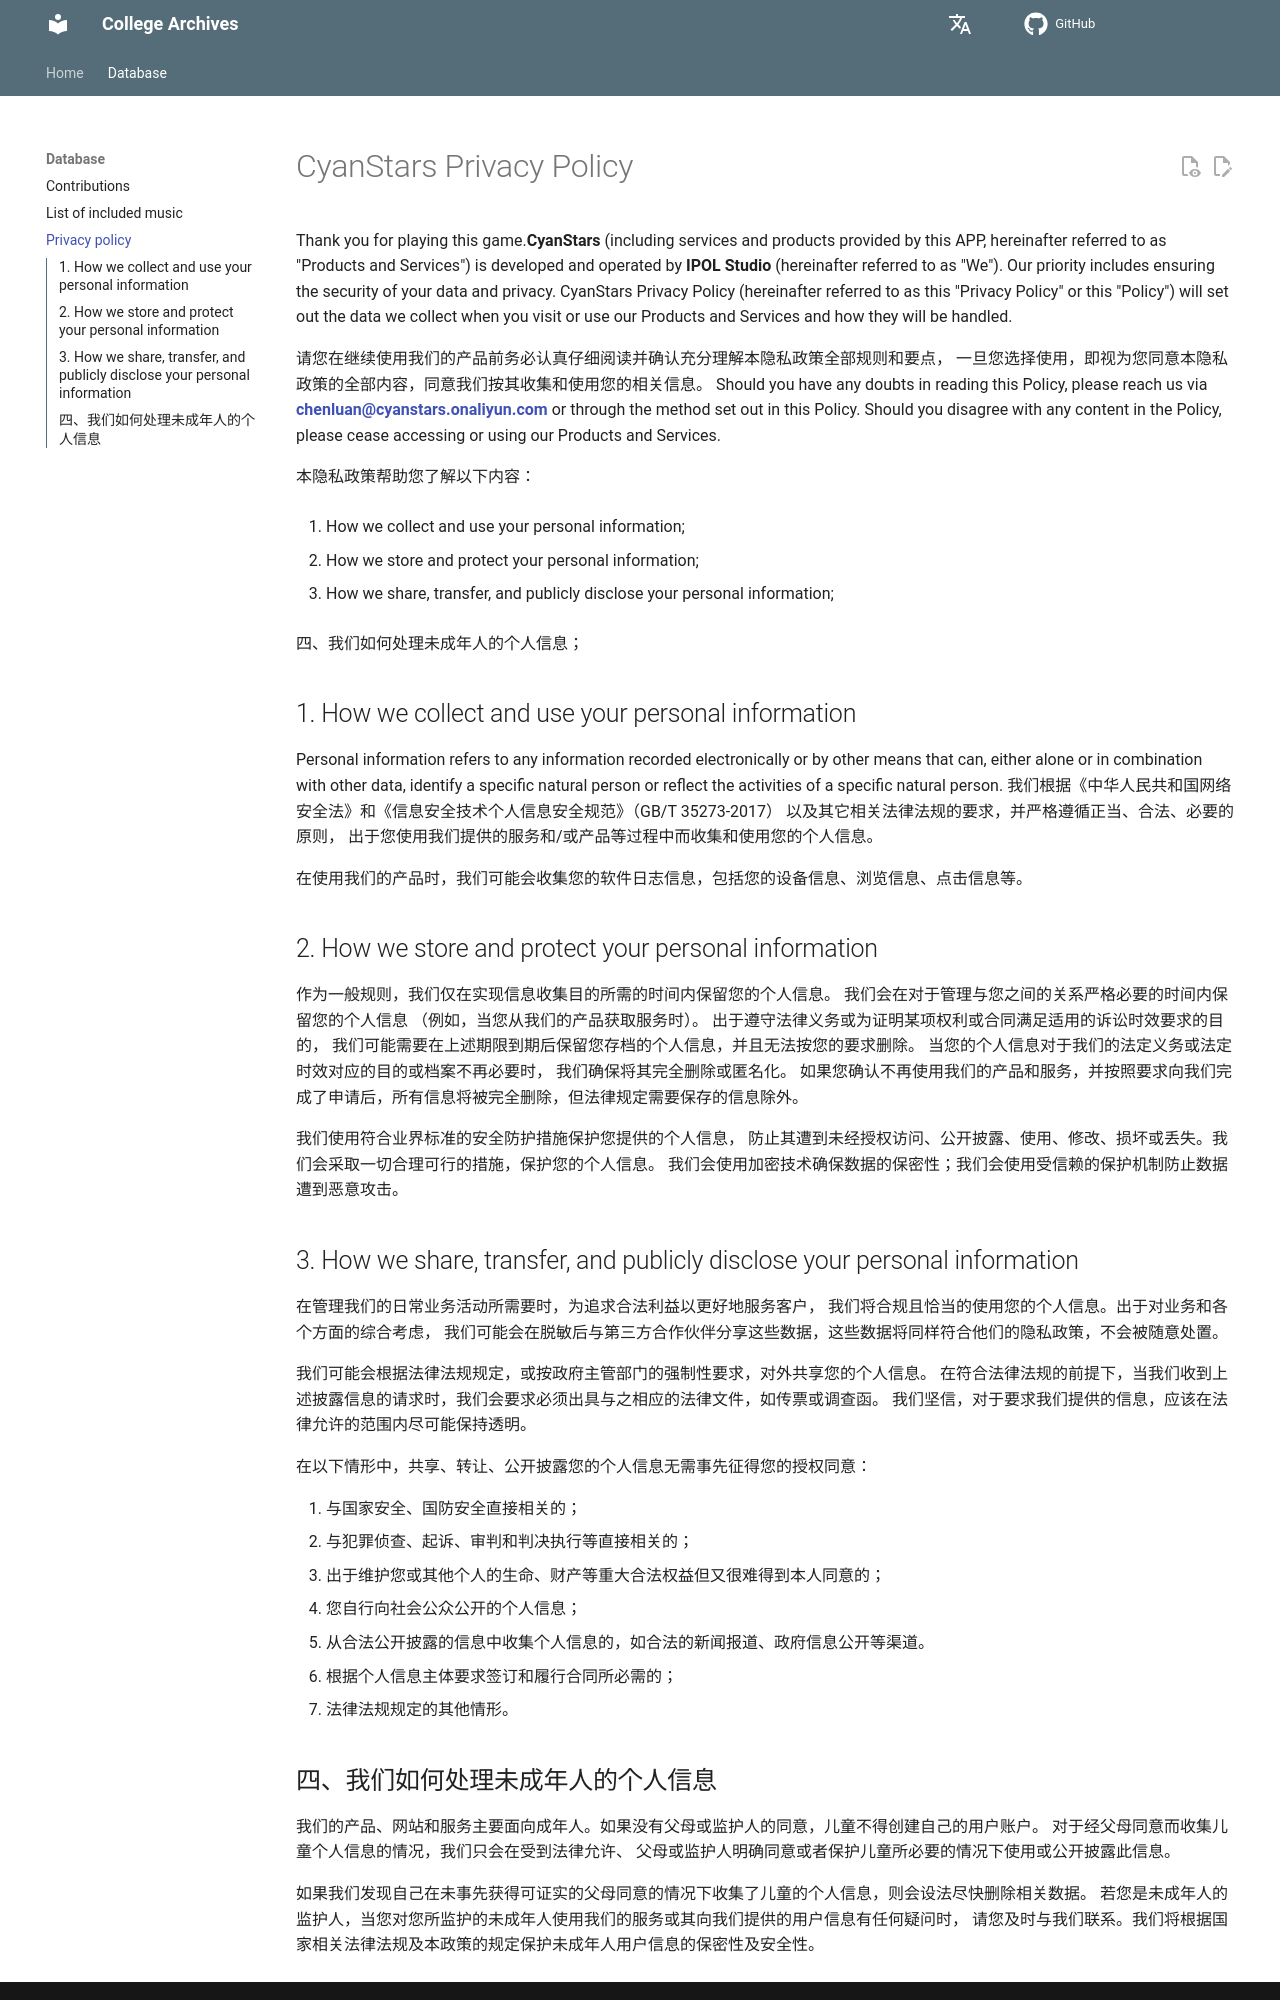

repository: IPOL-Studio/CyanStars_Docs · page: en/database/privacy-policy/index.html · generator: mkdocs

# CyanStars Privacy Policy

Thank you for playing this game.**CyanStars** (including services and products provided by this APP, hereinafter referred to as "Products and Services") is developed and operated by **IPOL Studio** (hereinafter referred to as "We"). Our priority includes ensuring the security of your data and privacy. CyanStars Privacy Policy (hereinafter referred to as this "Privacy Policy" or this "Policy") will set out the data we collect when you visit or use our Products and Services and how they will be handled.

请您在继续使用我们的产品前务必认真仔细阅读并确认充分理解本隐私政策全部规则和要点， 一旦您选择使用，即视为您同意本隐私政策的全部内容，同意我们按其收集和使用您的相关信息。 Should you have any doubts in reading this Policy, please reach us via **<chenluan@cyanstars.onaliyun.com>** or through the method set out in this Policy. Should you disagree with any content in the Policy, please cease accessing or using our Products and Services.

本隐私政策帮助您了解以下内容：

1. How we collect and use your personal information;

2. How we store and protect your personal information;

3. How we share, transfer, and publicly disclose your personal information;

四、我们如何处理未成年人的个人信息；

## 1. How we collect and use your personal information

Personal information refers to any information recorded electronically or by other means that can, either alone or in combination with other data, identify a specific natural person or reflect the activities of a specific natural person. 我们根据《中华人民共和国网络安全法》和《信息安全技术个人信息安全规范》（GB/T 35273-2017） 以及其它相关法律法规的要求，并严格遵循正当、合法、必要的原则， 出于您使用我们提供的服务和/或产品等过程中而收集和使用您的个人信息。

在使用我们的产品时，我们可能会收集您的软件日志信息，包括您的设备信息、浏览信息、点击信息等。

## 2. How we store and protect your personal information

作为一般规则，我们仅在实现信息收集目的所需的时间内保留您的个人信息。 我们会在对于管理与您之间的关系严格必要的时间内保留您的个人信息 （例如，当您从我们的产品获取服务时）。 出于遵守法律义务或为证明某项权利或合同满足适用的诉讼时效要求的目的， 我们可能需要在上述期限到期后保留您存档的个人信息，并且无法按您的要求删除。 当您的个人信息对于我们的法定义务或法定时效对应的目的或档案不再必要时， 我们确保将其完全删除或匿名化。 如果您确认不再使用我们的产品和服务，并按照要求向我们完成了申请后，所有信息将被完全删除，但法律规定需要保存的信息除外。

我们使用符合业界标准的安全防护措施保护您提供的个人信息， 防止其遭到未经授权访问、公开披露、使用、修改、损坏或丢失。我们会采取一切合理可行的措施，保护您的个人信息。 我们会使用加密技术确保数据的保密性；我们会使用受信赖的保护机制防止数据遭到恶意攻击。

## 3. How we share, transfer, and publicly disclose your personal information

在管理我们的日常业务活动所需要时，为追求合法利益以更好地服务客户， 我们将合规且恰当的使用您的个人信息。出于对业务和各个方面的综合考虑， 我们可能会在脱敏后与第三方合作伙伴分享这些数据，这些数据将同样符合他们的隐私政策，不会被随意处置。

我们可能会根据法律法规规定，或按政府主管部门的强制性要求，对外共享您的个人信息。 在符合法律法规的前提下，当我们收到上述披露信息的请求时，我们会要求必须出具与之相应的法律文件，如传票或调查函。 我们坚信，对于要求我们提供的信息，应该在法律允许的范围内尽可能保持透明。

在以下情形中，共享、转让、公开披露您的个人信息无需事先征得您的授权同意：

1. 与国家安全、国防安全直接相关的；
2. 与犯罪侦查、起诉、审判和判决执行等直接相关的；
3. 出于维护您或其他个人的生命、财产等重大合法权益但又很难得到本人同意的；
4. 您自行向社会公众公开的个人信息；
5. 从合法公开披露的信息中收集个人信息的，如合法的新闻报道、政府信息公开等渠道。
6. 根据个人信息主体要求签订和履行合同所必需的；
7. 法律法规规定的其他情形。
